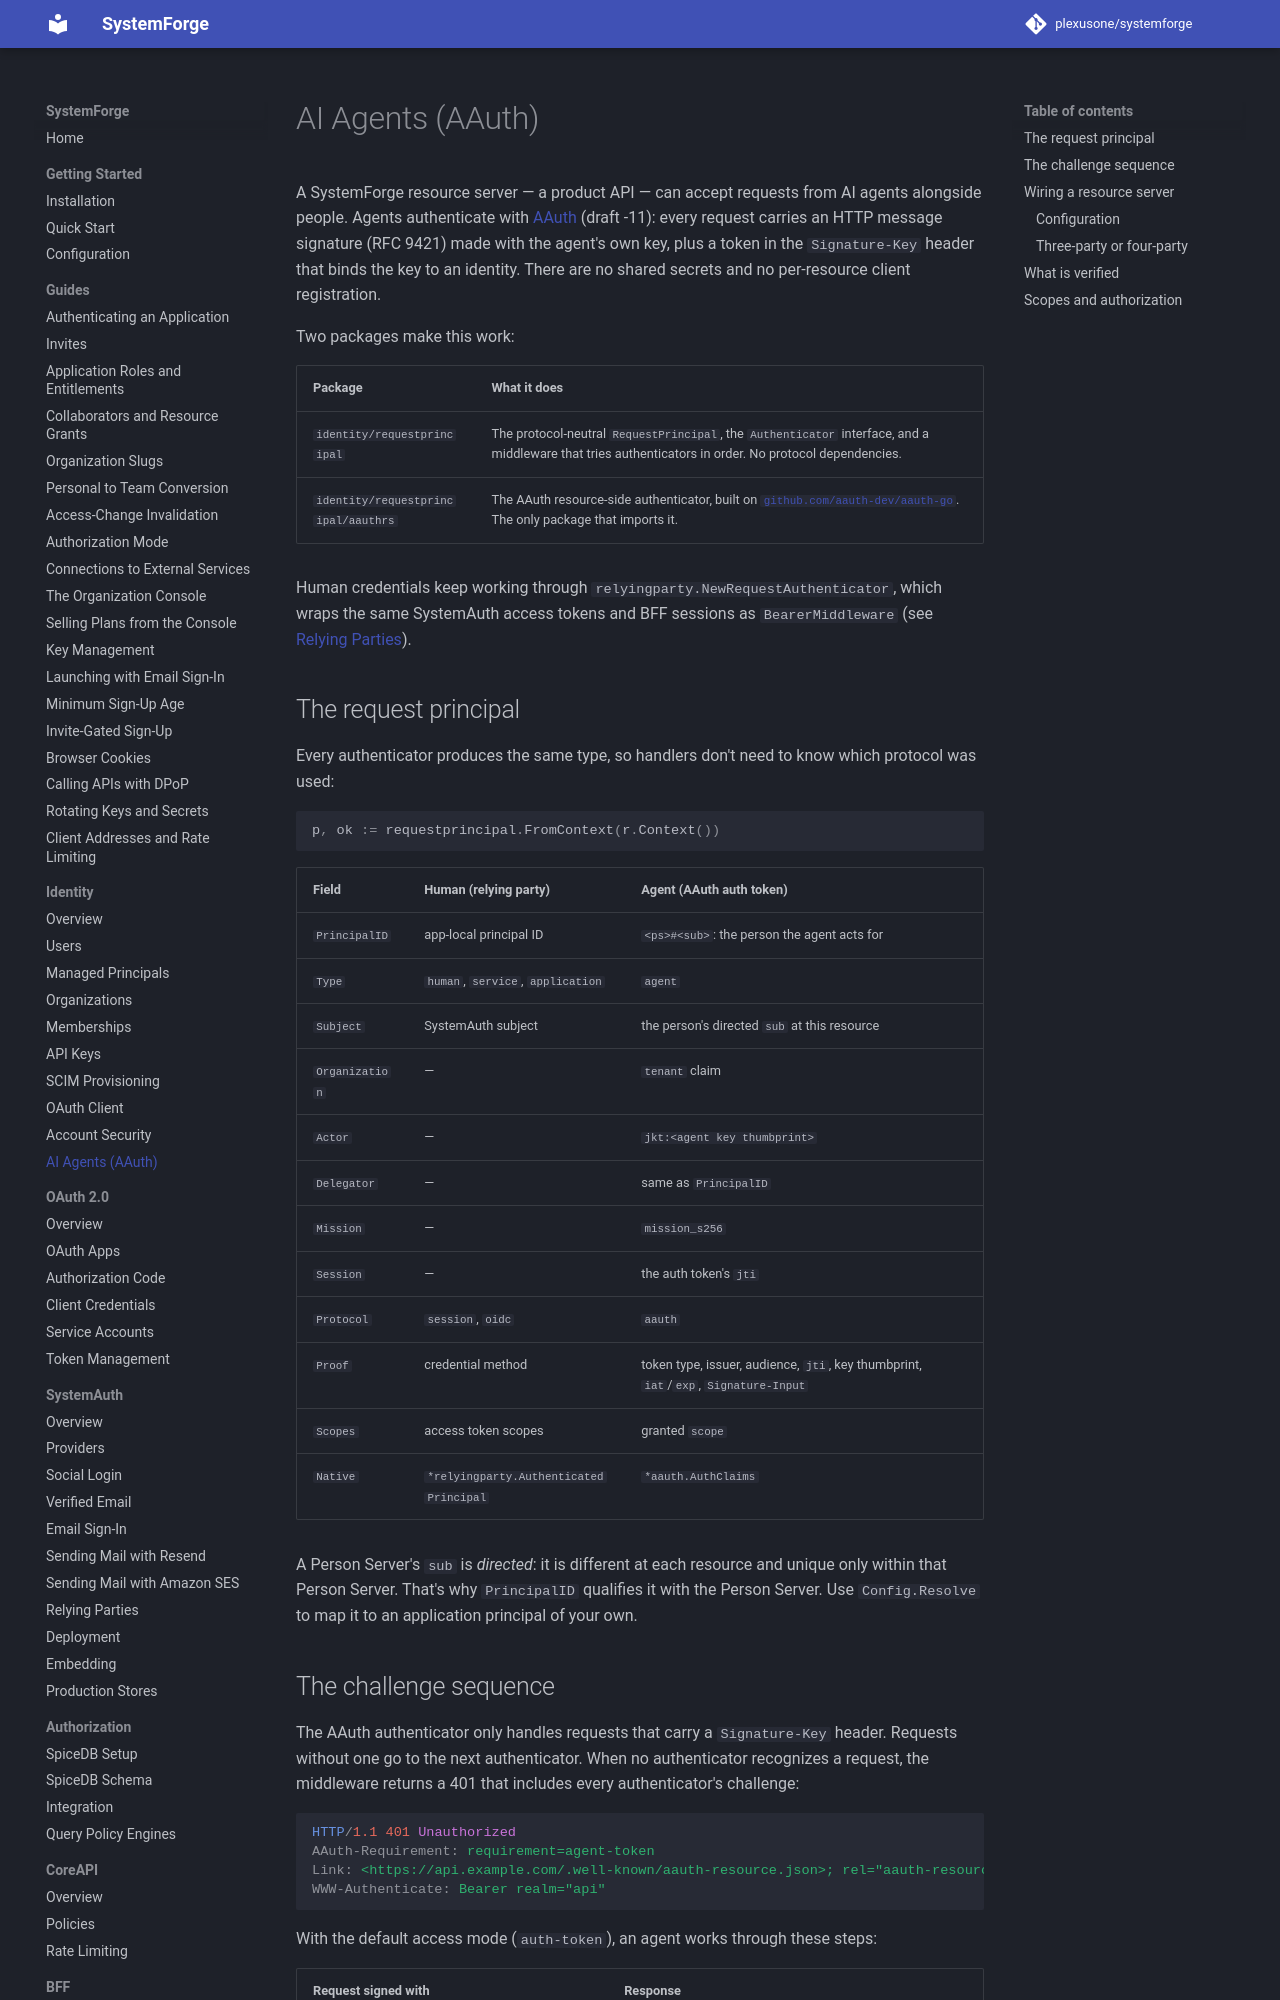

repository: plexusone/systemforge · page: identity/ai-agents-aauth/index.html · generator: mkdocs

# AI Agents (AAuth)

A SystemForge resource server — a product API — can accept requests from AI
agents alongside people. Agents authenticate with
[AAuth](https://datatracker.ietf.org/doc/draft-hardt-oauth-aauth-protocol/)
(draft -11): every request carries an HTTP message signature (RFC 9421) made
with the agent's own key, plus a token in the `Signature-Key` header that
binds the key to an identity. There are no shared secrets and no per-resource
client registration.

Two packages make this work:

| Package | What it does |
|---------|--------------|
| `identity/requestprincipal` | The protocol-neutral `RequestPrincipal`, the `Authenticator` interface, and a middleware that tries authenticators in order. No protocol dependencies. |
| `identity/requestprincipal/aauthrs` | The AAuth resource-side authenticator, built on [`github.com/aauth-dev/aauth-go`](https://github.com/aauth-dev/aauth-go). The only package that imports it. |

Human credentials keep working through
`relyingparty.NewRequestAuthenticator`, which wraps the same SystemAuth access
tokens and BFF sessions as `BearerMiddleware` (see
[Relying Parties](../systemauth/relying-party.md)).

## The request principal

Every authenticator produces the same type, so handlers don't need to know
which protocol was used:

```go
p, ok := requestprincipal.FromContext(r.Context())
```

| Field | Human (relying party) | Agent (AAuth auth token) |
|-------|-----------------------|--------------------------|
| `PrincipalID` | app-local principal ID | `<ps>#<sub>`: the person the agent acts for |
| `Type` | `human`, `service`, `application` | `agent` |
| `Subject` | SystemAuth subject | the person's directed `sub` at this resource |
| `Organization` | — | `tenant` claim |
| `Actor` | — | `jkt:<agent key thumbprint>` |
| `Delegator` | — | same as `PrincipalID` |
| `Mission` | — | `mission_s256` |
| `Session` | — | the auth token's `jti` |
| `Protocol` | `session`, `oidc` | `aauth` |
| `Proof` | credential method | token type, issuer, audience, `jti`, key thumbprint, `iat`/`exp`, `Signature-Input` |
| `Scopes` | access token scopes | granted `scope` |
| `Native` | `*relyingparty.AuthenticatedPrincipal` | `*aauth.AuthClaims` |

A Person Server's `sub` is *directed*: it is different at each resource and
unique only within that Person Server. That's why `PrincipalID` qualifies it
with the Person Server. Use `Config.Resolve` to map it to an
application principal of your own.
